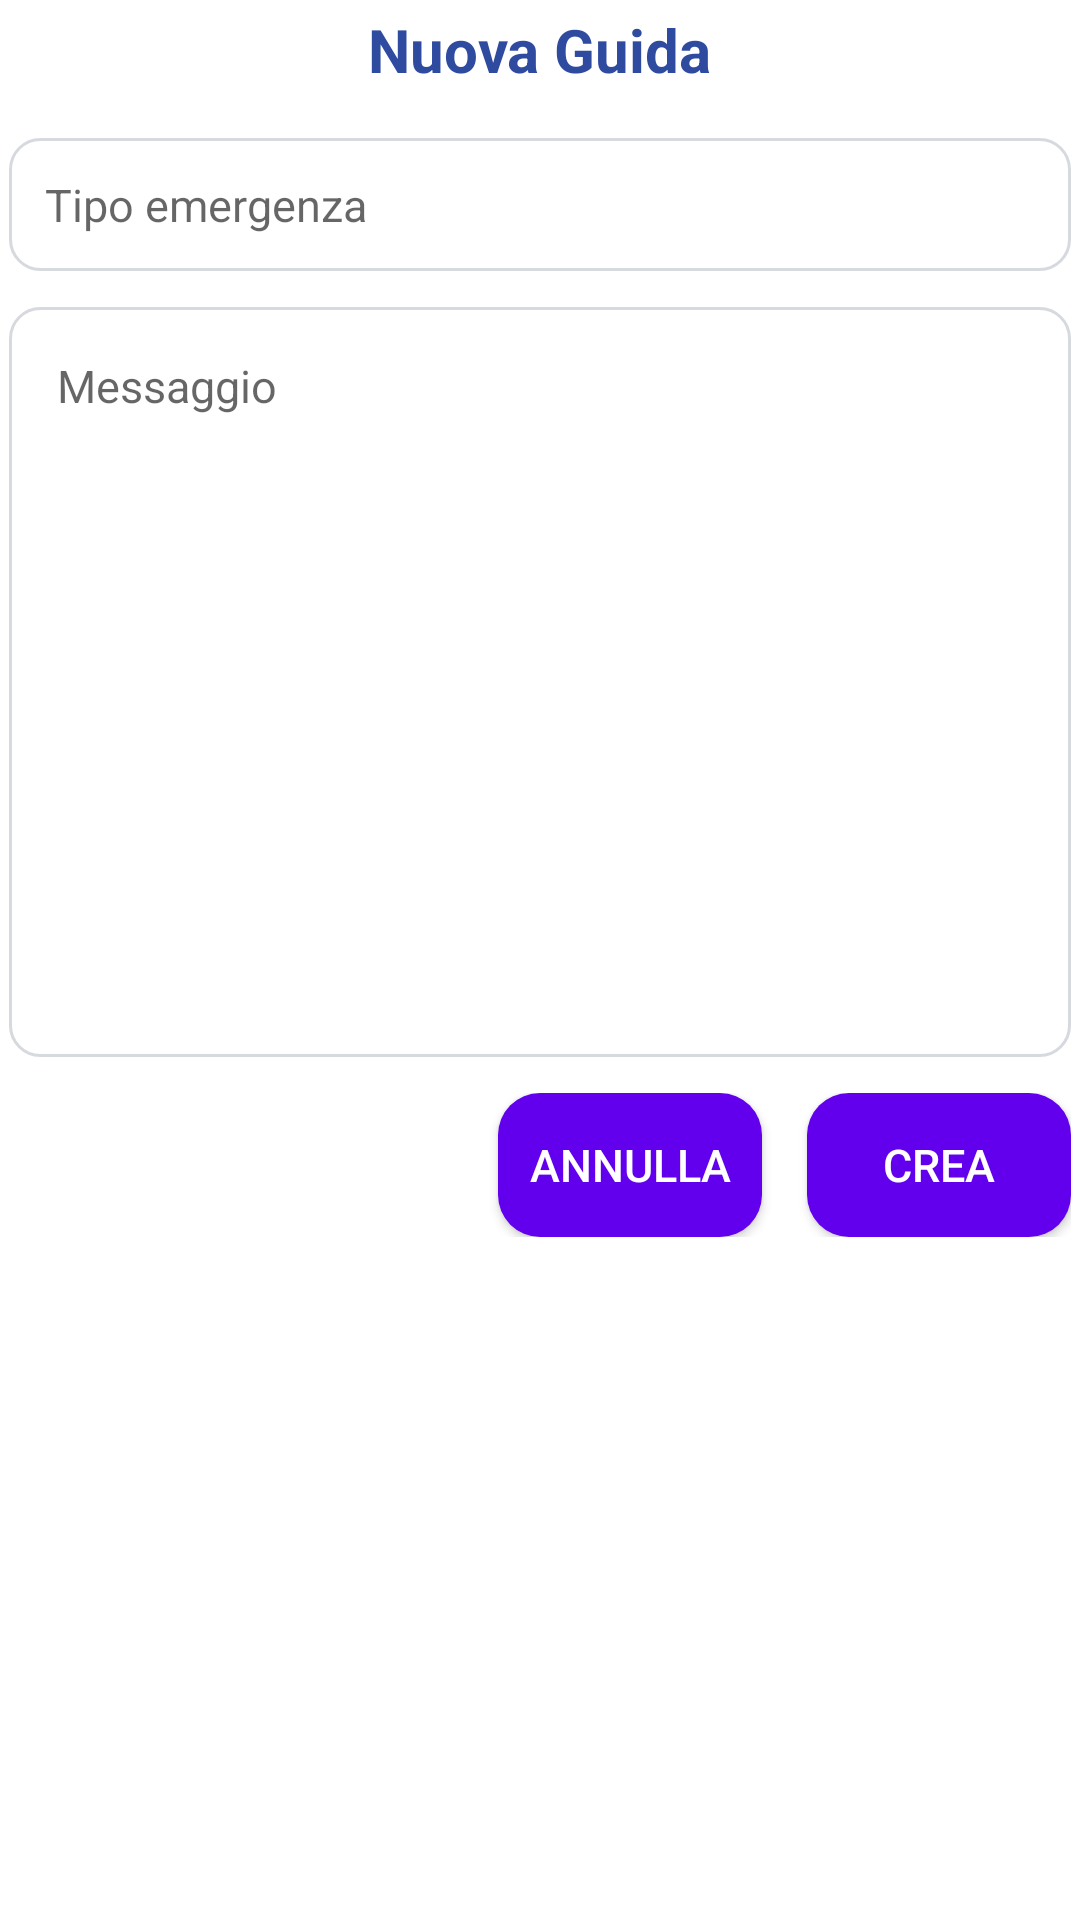

Reconstruct the res/layout file that produces this screen, plus the resources it refers to.
<!-- AndroidManifest.xml: application theme Theme.IdS -->
<!-- res/layout/dialog_add_guide.xml -->
<?xml version="1.0" encoding="utf-8"?>
<LinearLayout
    xmlns:android="http://schemas.android.com/apk/res/android"
    android:orientation="vertical"
    android:padding="3dp"
    android:layout_width="match_parent"
    android:layout_height="wrap_content"
    android:gravity="center_horizontal">

    <TextView
        android:id="@+id/titleDialog"
        android:layout_width="wrap_content"
        android:layout_height="wrap_content"
        android:text="Nuova Guida"
        android:textColor="@color/title_color"
        android:textSize="20sp"
        android:textStyle="bold"
        android:layout_marginBottom="16dp"/>

    <EditText
        android:id="@+id/inputType"
        android:layout_width="match_parent"
        android:layout_height="wrap_content"
        android:layout_marginBottom="12dp"
        android:background="@drawable/bg_input"
        android:hint="Tipo emergenza"
        android:padding="12dp"
        android:textSize="15dp"
        android:textColor="@color/title_color" />

    <EditText
        android:id="@+id/inputMessage"
        android:layout_width="match_parent"
        android:layout_height="250dp"
        android:hint="Messaggio"
        android:padding="16dp"
        android:textSize="15dp"
        android:background="@drawable/bg_input"
        android:textColor="@color/title_color"
        android:gravity="top|start"
        android:inputType="textMultiLine"
        android:scrollbars="vertical"
        android:layout_marginBottom="12dp"/>

    <LinearLayout
        android:layout_width="match_parent"
        android:layout_height="wrap_content"
        android:gravity="end">

        <Button
            android:id="@+id/btnCancelGuide"
            android:layout_width="wrap_content"
            android:layout_height="wrap_content"
            android:background="@drawable/bg_button"
            android:text="Annulla"
            android:textColor="@android:color/white"
            android:textSize="15sp"/>

        <Space
            android:layout_width="15dp"
            android:layout_height="wrap_content" />

        <Button
            android:id="@+id/btnCreateGuide"
            android:layout_width="wrap_content"
            android:layout_height="wrap_content"
            android:background="@drawable/bg_button"
            android:text="Crea"
            android:backgroundTint="@color/purple_500"
            android:textColor="@android:color/white"
            android:textSize="15sp"/>



    </LinearLayout>



</LinearLayout>
<!-- resources referenced by this layout -->
<resources>
  <color name="purple_500">#FF6200EE</color>
  <color name="title_color">#2F4BA0</color>
  <!-- drawable bg_button (drawable) -->
  <selector xmlns:android="http://schemas.android.com/apk/res/android">
  
      <item android:state_pressed="true">
          <shape>
              <gradient
                  android:startColor="@color/purple_500"
                  android:endColor="@color/purple_500"
                  android:angle="90"/>
              <corners android:radius="14dp" />
          </shape>
      </item>
  
      <item>
          <shape>
              <gradient
                  android:startColor="@color/purple_500"
                  android:endColor="@color/purple_500"
                  android:angle="90"/>
              <corners android:radius="14dp" />
          </shape>
      </item>
  
  </selector>
  <!-- drawable bg_input (drawable) -->
  <shape xmlns:android="http://schemas.android.com/apk/res/android">
      <solid android:color="#FFFFFF" />
      <stroke android:width="1dp" android:color="#D6D9DE" />
      <corners android:radius="10dp" />
  </shape>
  <style name="Theme.IdS" parent="Theme.MaterialComponents.Light.DarkActionBar">
  
          <item name="colorPrimary">@color/purple_500</item>
          <item name="colorPrimaryVariant">@color/purple_700</item>
          <item name="colorOnPrimary">@color/white</item>
  
          <item name="colorSecondary">@color/teal_200</item>
          <item name="android:statusBarColor">?attr/colorPrimaryVariant</item>
          <item name="android:windowLightStatusBar">true</item>
  
      </style>
  <color name="purple_700">#FF3700B3</color>
  <color name="white">#FFFFFFFF</color>
  <color name="teal_200">#FF03DAC5</color>
</resources>
